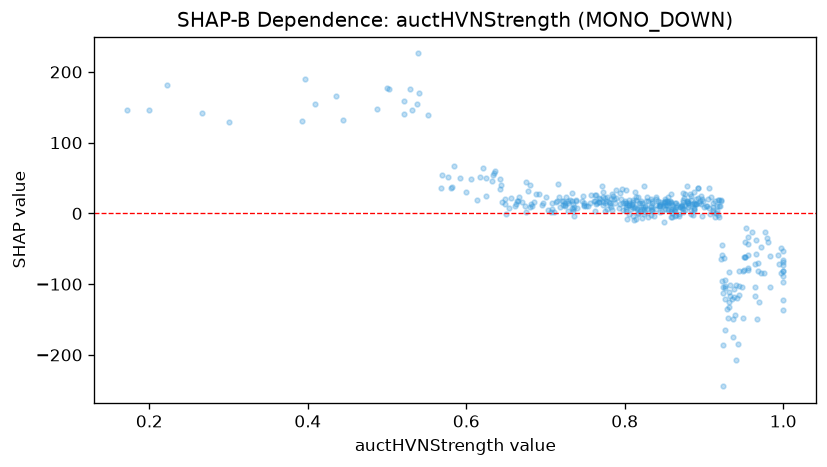

Source data for this figure (header and first rows):
feature_value, shap_value
0.859, 14.7
0.802, 33.69
0.848, 10.62
0.97, -125.7
0.643, 35.01
0.919, -5.783
0.927, -164.6
0.738, 19.17
0.929, -135.2
0.89, 13.01
0.789, 33.07
0.858, 16.52
0.865, -2.24
0.874, 18.66
0.664, 16.91
0.845, 10.78
0.834, 15.38
0.68, 40.42
0.81, 16.44
0.581, 36.22
0.819, 14.39
0.889, 13.17
0.798, 15.16
0.806, 12.09
0.801, 6.794
0.844, 13.07
0.927, -102.6
0.788, 14.13
0.972, -84.63
0.67, 15.57
1.0, -81.79
0.856, 14.71
0.674, 10.16
0.906, 35.85
0.803, 11.19
0.884, 24.06
0.853, 17.35
0.865, 15.28
0.872, 7.149
0.697, 14.06
0.888, 8.072
0.692, 27.94
0.839, 11.79
0.955, -32.66
0.835, 3.011
0.708, 14.3
0.84, 20.9
0.828, 5.592
0.964, -117.2
0.904, 9.988
0.917, 3.908
0.833, 4.325
0.636, 59.23
0.772, 23.1
0.746, 17.88
0.786, 20.53
0.795, 20.25
0.809, 13.24
0.783, 20.58
0.926, -105.9
... 361 more rows
